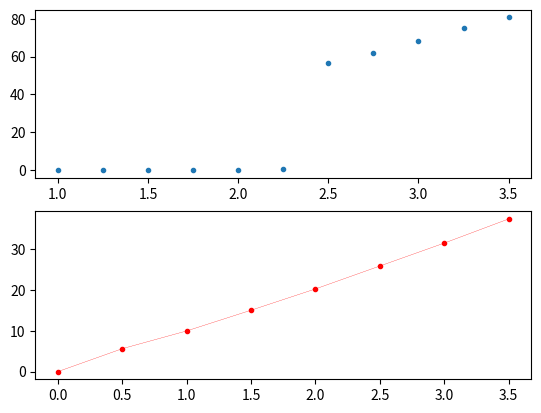

Generate this figure with matplotlib: (Note: this script raises an exception after producing the figure.)
import matplotlib.pyplot as plt
import pandas as pd


def main():
    v1 = [1, 1.25,1.5,1.75,2,2.25,2.5,2.75,3,3.25,3.5]
    v2 = [0,0.5,1,1.5,2,2.5,3,3.5]

    i1   = [0,0,0,0.002,0.042,0.771,56.5,62.1,68.3,74.9,80.8]
    i2_1 = [0,5.6,9.94,15,20.2,25.8,31.4,37.3]
    i2_2 = [0.2,31,20,24.3,29.8,35.1,41.5,48]
    i2_3 = [0.29,105,100,42.6,44.5,48.6,54.3,60.2]
    
    vds50 = pd.DataFrame(i1, v1)
    vgs25 = pd.DataFrame(i2_1, v2)
    vgs30 = pd.DataFrame(i2_2, v2)
    vgs35 = pd.DataFrame(i2_3, v2)
    fig, axs = plt.subplots(2)
    axs[0].plot(vds50, '.')

    colors = ['red', 'green', 'blue']
    graphs = [vgs25, vgs30, vgs35]
    for graph in graphs:
        axs[1].plot(graph, '.', color=colors[graphs.index(graph)])
        axs[1].plot(graph, linewidth=0.2, color=colors[graphs.index(graph)])
    # axs[1].plot(vgs25, '.', color=color1)
    # axs[1].plot(vgs30, '.')
    # axs[1].plot(vgs35, '.')

    # axs[1].plot(vgs25, linewidth=0.2, color=color1)
    # axs[1].plot(vgs30, linewidth=0.2)
    # axs[1].plot(vgs35, linewidth=0.2)
    plt.show()


if __name__ == '__main__':
    main()